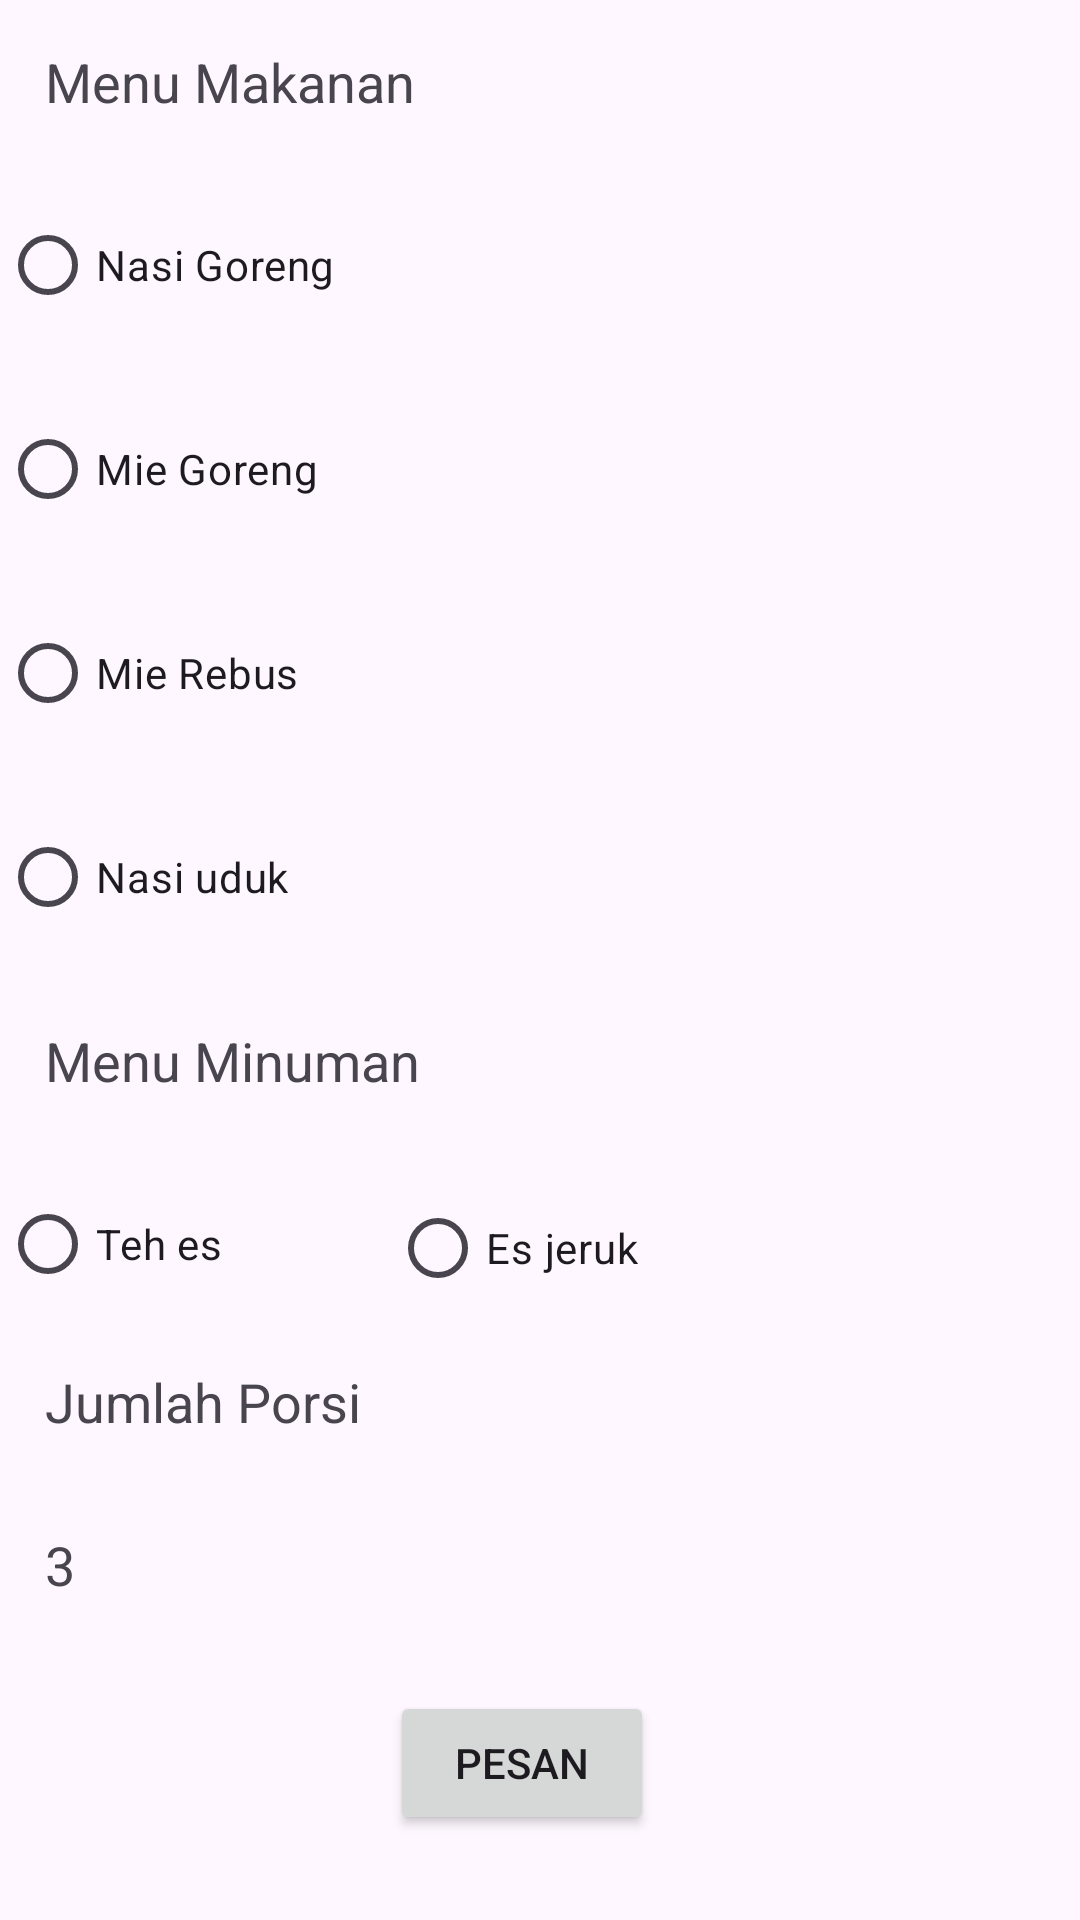

The Android layout XML behind this screen, and the referenced resources:
<!-- AndroidManifest.xml: application theme Theme.Quiz2Dinaaa -->
<!-- res/layout/activity_main.xml -->
<?xml version="1.0" encoding="utf-8"?>
<LinearLayout xmlns:android="http://schemas.android.com/apk/res/android"
    xmlns:tools="http://schemas.android.com/tools"
    xmlns:app="http://schemas.android.com/apk/res-auto"
    android:layout_width="match_parent"
    android:layout_height="match_parent"
    android:orientation="vertical"
    tools:context=".MainActivity">

    <TextView
        android:layout_width="155dp"
        android:layout_height="wrap_content"
        android:padding="15dp"
        android:text="Menu Makanan"
        android:textSize="18dp" />


    <RadioButton
        android:id="@+id/rbNasigoreng"
        android:layout_width="140dp"
        android:layout_height="wrap_content"
        android:layout_marginVertical="10dp"
        android:text="Nasi Goreng" />

    <RadioButton
        android:id="@+id/rbMiegoreng"
        android:layout_width="140dp"
        android:layout_height="wrap_content"
        android:layout_marginVertical="10dp"
        android:text="Mie Goreng" />

    <RadioButton
        android:id="@+id/rbMierebus"
        android:layout_width="140dp"
        android:layout_height="wrap_content"
        android:layout_marginVertical="10dp"
        android:text="Mie Rebus" />

    <RadioButton
        android:id="@+id/rbNasiuduk"
        android:layout_width="140dp"
        android:layout_height="wrap_content"
        android:layout_marginVertical="10dp"
        android:text="Nasi uduk" />

    <TextView
        android:layout_width="155dp"
        android:layout_height="wrap_content"
        android:padding="15dp"
        android:text="Menu Minuman"
        android:textSize="18dp" />

    <RadioButton
        android:id="@+id/rbTehes"
        android:layout_width="140dp"
        android:layout_height="wrap_content"
        android:layout_marginVertical="10dp"
        android:text="Teh es" />

    <RadioButton
        android:id="@+id/rbEsjeruk"
        android:layout_width="wrap_content"
        android:layout_height="wrap_content"
        android:layout_marginTop="-57dp"
        android:layout_marginLeft="130dp"
        android:text="Es jeruk" />

    <TextView
        android:layout_width="155dp"
        android:layout_height="wrap_content"
        android:padding="15dp"
        android:text="Jumlah Porsi"
        android:textSize="18dp" />

    <TextView
        android:layout_width="155dp"
        android:layout_height="wrap_content"
        android:padding="15dp"
        android:text="3"
        android:textSize="18dp" />

    <Button
        android:id="@+id/rbPesan"
        android:layout_width="wrap_content"
        android:layout_height="wrap_content"
        android:layout_marginTop="15dp"
        android:layout_marginLeft="130dp"
        android:text="Pesan" />

</LinearLayout>
<!-- resources referenced by this layout -->
<resources>
  <style name="Theme.Quiz2Dinaaa" parent="Base.Theme.Quiz2Dinaaa" />
  <style name="Base.Theme.Quiz2Dinaaa" parent="Theme.Material3.DayNight.NoActionBar">
          
          
      </style>
</resources>
